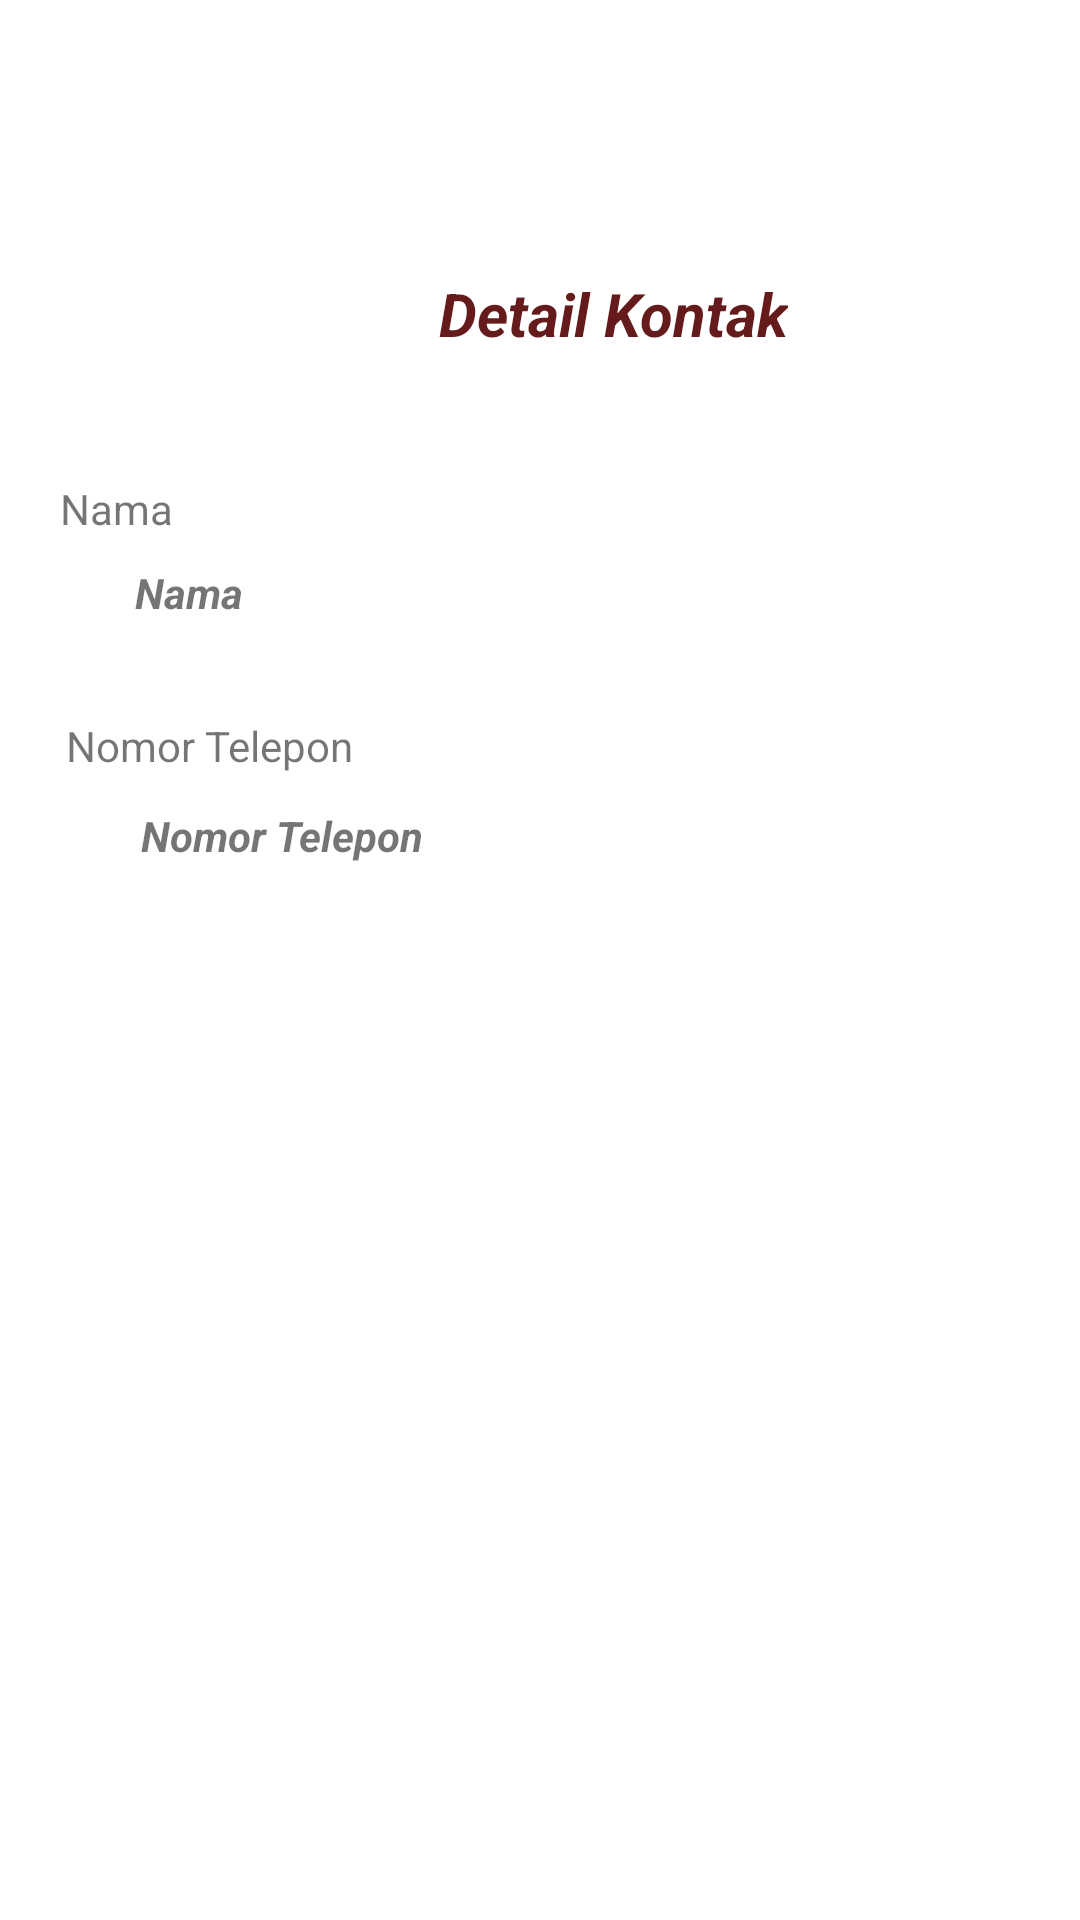

The Android layout XML behind this screen, and the referenced resources:
<!-- AndroidManifest.xml: application theme Theme.LatihanList -->
<!-- res/layout/lihatdata_activity.xml -->
<?xml version="1.0" encoding="utf-8"?>
<androidx.constraintlayout.widget.ConstraintLayout xmlns:android="http://schemas.android.com/apk/res/android"
    xmlns:app="http://schemas.android.com/apk/res-auto"
    xmlns:tools="http://schemas.android.com/tools"
    android:layout_width="match_parent"
    android:layout_height="match_parent">

    <TextView
        android:id="@+id/textView2"
        android:layout_width="wrap_content"
        android:layout_height="wrap_content"
        android:layout_marginStart="146dp"
        android:layout_marginTop="91dp"
        android:gravity="center"
        android:text="@string/detailkontak"
        android:textColor="#651B1B"
        android:textSize="20sp"
        android:textStyle="bold|italic"
        app:layout_constraintStart_toStartOf="parent"
        app:layout_constraintTop_toTopOf="parent" />

    <TextView
        android:id="@+id/textView3"
        android:layout_width="wrap_content"
        android:layout_height="wrap_content"
        android:layout_marginStart="20dp"
        android:layout_marginTop="160dp"
        android:text="@string/nama"
        app:layout_constraintStart_toStartOf="parent"
        app:layout_constraintTop_toTopOf="parent" />

    <TextView
        android:id="@+id/textView4"
        android:layout_width="wrap_content"
        android:layout_height="wrap_content"
        android:layout_marginStart="45dp"
        android:layout_marginTop="9dp"
        android:text="@string/nama"
        android:textStyle="bold|italic"
        app:layout_constraintStart_toStartOf="parent"
        app:layout_constraintTop_toBottomOf="@+id/textView3" />

    <TextView
        android:id="@+id/textView5"
        android:layout_width="wrap_content"
        android:layout_height="wrap_content"
        android:layout_marginStart="22dp"
        android:layout_marginTop="32dp"
        android:text="@string/notelp"
        app:layout_constraintStart_toStartOf="parent"
        app:layout_constraintTop_toBottomOf="@+id/textView4" />

    <TextView
        android:id="@+id/textView6"
        android:layout_width="wrap_content"
        android:layout_height="wrap_content"
        android:layout_marginStart="47dp"
        android:layout_marginTop="11dp"
        android:text="@string/notelp"
        android:textStyle="bold|italic"
        app:layout_constraintStart_toStartOf="parent"
        app:layout_constraintTop_toBottomOf="@+id/textView5" />
</androidx.constraintlayout.widget.ConstraintLayout>
<!-- resources referenced by this layout -->
<resources>
  <string name="detailkontak">Detail Kontak</string>
  <string name="nama">Nama</string>
  <string name="notelp">Nomor Telepon</string>
  <style name="Theme.LatihanList" parent="Theme.MaterialComponents.DayNight.DarkActionBar">
          
          <item name="colorPrimary">@color/purple_500</item>
          <item name="colorPrimaryVariant">@color/purple_700</item>
          <item name="colorOnPrimary">@color/white</item>
          
          <item name="colorSecondary">@color/teal_200</item>
          <item name="colorSecondaryVariant">@color/teal_700</item>
          <item name="colorOnSecondary">@color/black</item>
          
          <item name="android:statusBarColor" tools:targetApi="l">?attr/colorPrimaryVariant</item>
          
      </style>
  <!-- not gathered from this repository: default colours our renderer supplied (Android Studio template values) -->
  <color name="purple_500">#FF6200EE</color>
  <color name="purple_700">#FF3700B3</color>
  <color name="teal_200">#FF03DAC5</color>
  <color name="teal_700">#FF018786</color>
  <color name="black">#FF000000</color>
  <color name="white">#FFFFFFFF</color>
</resources>
